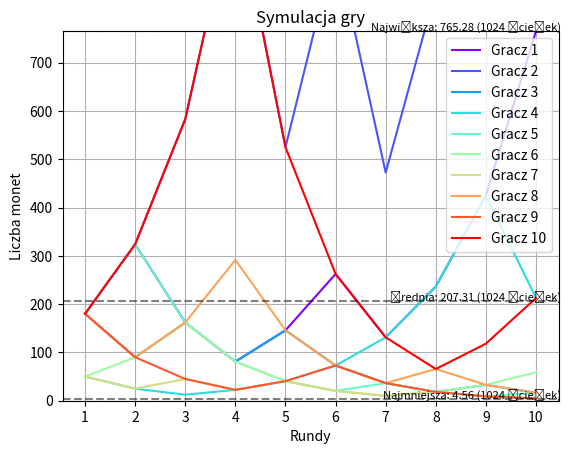

Python code for this plot:
import random
import matplotlib.pyplot as plt
import numpy as np

# Liczba graczy i rund
num_players = 10
num_rounds = 10

# Inicjalizacja monet dla każdego gracza
players = {i: [100] for i in range(num_players)}

# Inicjalizacja kolorów dla wykresu
colors = plt.cm.rainbow(np.linspace(0, 1, num_players))

# Inicjalizacja danych dla wykresu
data = {i: [] for i in range(num_players)}

# Symulacja gry
for round in range(num_rounds):
    for player in range(num_players):
        # Losowanie mnożnika
        multiplier = random.choice([0.5, 1.8])

        # Aktualizacja liczby monet dla gracza
        players[player].append(players[player][-1] * multiplier)

        # Dodanie danych do wykresu
        data[player].append(players[player][-1])

# Obliczanie najmniejszej, największej i średniej wygranej dla wszystkich graczy po 10 rundach
min_winnings = np.min([players[player][-1] for player in range(num_players)])
max_winnings = np.max([players[player][-1] for player in range(num_players)])
avg_winnings = np.mean([players[player][-1] for player in range(num_players)])

# Tworzenie wykresu
fig, ax = plt.subplots()
for player in range(num_players):
    ax.plot(range(num_rounds), data[player], label=f'Gracz {player+1}', color=colors[player])

# Obliczanie ilości możliwych ścieżek do najmniejszej, średniej i największej wygranej
num_paths_to_min = 2 ** num_rounds
num_paths_to_max = 2 ** num_rounds
num_paths_to_avg = 2 ** num_rounds

# Dodanie wartości najmniejszej, największej i średniej wygranej na osi y jako etykiety
ax.axhline(min_winnings, linestyle='--', color='black', alpha=0.5)
ax.text(num_rounds - 0.5, min_winnings, f'Najmniejsza: {min_winnings:.2f} ({num_paths_to_min} ścieżek)', fontsize=8, color='black', ha='right')
ax.axhline(max_winnings, linestyle='--', color='black', alpha=0.5)
ax.text(num_rounds - 0.5, max_winnings, f'Największa: {max_winnings:.2f} ({num_paths_to_max} ścieżek)', fontsize=8, color='black', ha='right')
ax.axhline(avg_winnings, linestyle='--', color='black', alpha=0.5)
ax.text(num_rounds - 0.5, avg_winnings, f'Średnia: {avg_winnings:.2f} ({num_paths_to_avg} ścieżek)', fontsize=8, color='black', ha='right')

# Ustawienie zakresu osi y od 0 do największej wygranej
ax.set_ylim(0, max_winnings)

# Pozostała część kodu pozostaje bez zmian

ax.set_xlabel('Rundy')
ax.set_ylabel('Liczba monet')
ax.legend()
ax.set_title('Symulacja gry')

# Dodanie siatki na wykresie
ax.grid(True)

# Dodanie liczb rund na osi x jako etykiety
xticks = range(num_rounds)
ax.set_xticks(xticks)
ax.set_xticklabels([str(x+1) for x in xticks])

plt.show()
